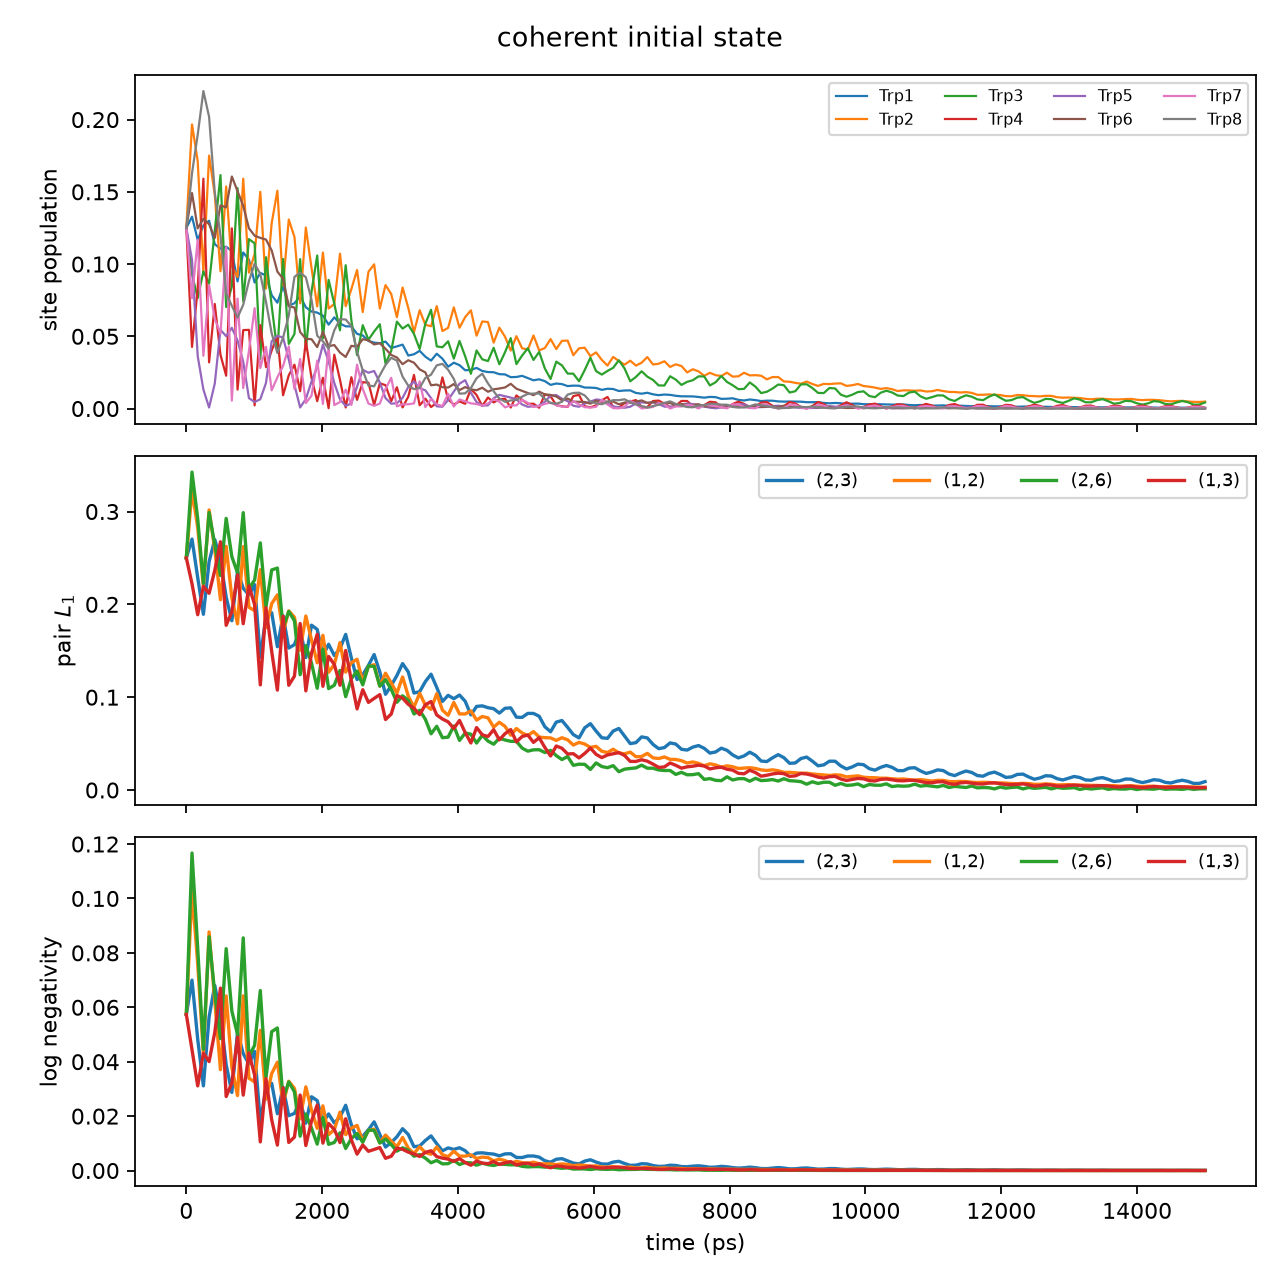

The data file committed next to this chart (first rows):
time_ps, ground_population, total_excitation, l1_total, pair_2_3_l1, pair_1_2_l1, pair_2_6_l1, pair_1_3_l1, pair_2_3_logneg, pair_1_2_logneg, pair_2_6_logneg, pair_1_3_logneg
0.0, 3.0343930954914724e-16, 1, 7, 0.25, 0.25, 0.25, 0.25, 0.05737, 0.05737, 0.05737, 0.05737
83.8, 0.04372, 0.9563, 6.367, 0.2703, 0.3232, 0.3425, 0.2222, 0.06997, 0.1028, 0.1167, 0.04439
167.6, 0.08501, 0.915, 6.061, 0.2288, 0.2828, 0.2924, 0.1888, 0.04829, 0.07601, 0.08175, 0.03111
251.4, 0.1241, 0.8759, 5.41, 0.1893, 0.2187, 0.2227, 0.2193, 0.03112, 0.04281, 0.04458, 0.04308
335.2, 0.161, 0.839, 4.812, 0.246, 0.3017, 0.2989, 0.2119, 0.05641, 0.08767, 0.08592, 0.04005
419, 0.1961, 0.8039, 5.211, 0.2697, 0.2594, 0.2643, 0.2366, 0.06804, 0.06244, 0.06504, 0.05077
502.8, 0.2292, 0.7708, 5.073, 0.2478, 0.205, 0.2311, 0.2674, 0.05687, 0.03707, 0.04847, 0.06706
586.6, 0.2606, 0.7394, 4.811, 0.2079, 0.2624, 0.2926, 0.1774, 0.03893, 0.06417, 0.08155, 0.0272
670.4, 0.2905, 0.7095, 4.423, 0.1823, 0.207, 0.2513, 0.1919, 0.0287, 0.03786, 0.05861, 0.03213
754.2, 0.3188, 0.6812, 4.314, 0.2357, 0.179, 0.234, 0.2317, 0.05085, 0.02756, 0.04999, 0.04904
838, 0.3457, 0.6543, 4.074, 0.2174, 0.2622, 0.2988, 0.1791, 0.04295, 0.06421, 0.08551, 0.02771
921.8, 0.3711, 0.6289, 3.943, 0.2101, 0.1969, 0.2167, 0.2199, 0.03915, 0.03393, 0.04195, 0.04322
1006, 0.3954, 0.6046, 3.398, 0.2212, 0.1932, 0.2263, 0.1998, 0.04378, 0.03258, 0.04603, 0.03508
1089, 0.4184, 0.5816, 3.481, 0.1431, 0.2374, 0.2662, 0.1132, 0.01785, 0.05156, 0.06615, 0.01052
1173, 0.4404, 0.5596, 3.593, 0.1865, 0.1749, 0.1971, 0.1964, 0.03019, 0.02622, 0.03412, 0.03374
1257, 0.4612, 0.5388, 3.431, 0.191, 0.2007, 0.237, 0.1493, 0.03205, 0.03563, 0.05104, 0.01865
1341, 0.4811, 0.5189, 3.311, 0.1543, 0.2103, 0.2391, 0.1076, 0.02088, 0.03981, 0.0524, 0.009347
1425, 0.5001, 0.4999, 3.166, 0.1877, 0.1697, 0.1749, 0.1872, 0.03059, 0.02455, 0.0262, 0.0304
1508, 0.5182, 0.4818, 3.14, 0.1529, 0.193, 0.1923, 0.1128, 0.02015, 0.03281, 0.03258, 0.01031
1592, 0.5354, 0.4646, 2.871, 0.1567, 0.1861, 0.1823, 0.1227, 0.021, 0.03018, 0.0289, 0.01229
1676, 0.5519, 0.4481, 2.542, 0.1736, 0.1506, 0.1242, 0.1794, 0.02587, 0.01897, 0.01261, 0.02775
1760, 0.5676, 0.4324, 2.46, 0.1428, 0.1874, 0.1555, 0.1068, 0.0174, 0.03075, 0.02077, 0.009186
1844, 0.5826, 0.4174, 2.56, 0.1776, 0.1616, 0.1366, 0.1475, 0.02711, 0.02217, 0.01557, 0.01818
1927, 0.597, 0.403, 2.497, 0.173, 0.137, 0.1096, 0.1678, 0.02571, 0.01551, 0.009701, 0.02408
2011, 0.6107, 0.3893, 2.371, 0.1448, 0.1667, 0.1516, 0.1117, 0.01769, 0.02377, 0.01946, 0.01007
2095, 0.6239, 0.3761, 2.234, 0.157, 0.1268, 0.1092, 0.1438, 0.0208, 0.01317, 0.009623, 0.01727
2179, 0.6365, 0.3635, 2.219, 0.1449, 0.1352, 0.1128, 0.1353, 0.01748, 0.01508, 0.01031, 0.01511
2263, 0.6485, 0.3515, 2.009, 0.1524, 0.1588, 0.1289, 0.1128, 0.01967, 0.02145, 0.01388, 0.01027
2346, 0.6601, 0.3399, 1.738, 0.1676, 0.127, 0.1006, 0.1503, 0.02398, 0.0132, 0.008117, 0.01903
2430, 0.6711, 0.3289, 1.853, 0.1421, 0.1371, 0.1198, 0.1179, 0.01681, 0.01558, 0.01175, 0.01127
2514, 0.6817, 0.3183, 1.96, 0.119, 0.1409, 0.1282, 0.08737, 0.01168, 0.01658, 0.01362, 0.006016
2598, 0.6919, 0.3081, 2.003, 0.1242, 0.1163, 0.1133, 0.1081, 0.01258, 0.01096, 0.01037, 0.00938
2682, 0.7017, 0.2983, 1.763, 0.1342, 0.1331, 0.1337, 0.09436, 0.01498, 0.01471, 0.01486, 0.007055
2765, 0.711, 0.289, 1.533, 0.1459, 0.135, 0.1331, 0.09867, 0.01789, 0.0152, 0.01477, 0.007751
2849, 0.72, 0.28, 1.699, 0.1271, 0.1119, 0.1119, 0.1028, 0.01322, 0.01013, 0.01012, 0.008444
2933, 0.7287, 0.2713, 1.659, 0.1031, 0.1258, 0.1189, 0.07594, 0.008627, 0.01303, 0.01157, 0.004495
3017, 0.737, 0.263, 1.534, 0.1125, 0.1154, 0.1085, 0.08178, 0.01028, 0.01084, 0.009545, 0.005234
3101, 0.745, 0.255, 1.425, 0.1233, 0.1043, 0.09454, 0.1018, 0.0124, 0.008724, 0.007115, 0.008279
3184, 0.7527, 0.2473, 1.258, 0.1362, 0.1218, 0.1015, 0.09898, 0.01537, 0.01216, 0.008336, 0.007805
3268, 0.7601, 0.2399, 1.38, 0.1272, 0.1011, 0.09653, 0.09232, 0.01325, 0.008207, 0.007453, 0.006758
3352, 0.7672, 0.2328, 1.442, 0.1045, 0.08912, 0.0819, 0.08805, 0.008734, 0.00627, 0.005266, 0.006113
3436, 0.7741, 0.2259, 1.341, 0.1059, 0.1043, 0.08589, 0.08115, 0.009028, 0.008739, 0.005856, 0.005151
3520, 0.7807, 0.2193, 1.227, 0.1168, 0.09125, 0.0762, 0.09184, 0.01104, 0.006597, 0.004552, 0.006688
3603, 0.7871, 0.2129, 1.135, 0.1248, 0.08696, 0.06055, 0.09527, 0.01272, 0.005969, 0.002848, 0.007249
3687, 0.7932, 0.2068, 1.061, 0.1105, 0.1037, 0.06864, 0.08082, 0.009862, 0.008656, 0.003714, 0.005108
3771, 0.7992, 0.2008, 1.11, 0.09539, 0.08603, 0.05632, 0.0765, 0.007223, 0.00583, 0.002452, 0.004558
3855, 0.8049, 0.1951, 1.159, 0.102, 0.08046, 0.05694, 0.07344, 0.008307, 0.005084, 0.002512, 0.004195
3939, 0.8104, 0.1896, 1.02, 0.09836, 0.09426, 0.06894, 0.0662, 0.007749, 0.007099, 0.003745, 0.003377
4022, 0.8157, 0.1843, 1.074, 0.1023, 0.08197, 0.05342, 0.07496, 0.008364, 0.005283, 0.002207, 0.004377
4106, 0.8208, 0.1792, 1.024, 0.09561, 0.08193, 0.0613, 0.06188, 0.007283, 0.0053, 0.002934, 0.002941
4190, 0.8258, 0.1742, 1.023, 0.08088, 0.08519, 0.06007, 0.05067, 0.005177, 0.005758, 0.002827, 0.001948
4274, 0.8306, 0.1694, 0.9754, 0.09005, 0.07535, 0.05057, 0.06727, 0.006402, 0.00443, 0.001966, 0.003495
4358, 0.8352, 0.1648, 0.8349, 0.09065, 0.07918, 0.05895, 0.05952, 0.006514, 0.004932, 0.002704, 0.002714
4441, 0.8397, 0.1603, 0.876, 0.08867, 0.07776, 0.05275, 0.0576, 0.006222, 0.004751, 0.002158, 0.002536
4525, 0.844, 0.156, 0.91, 0.08759, 0.06771, 0.04933, 0.06502, 0.00604, 0.003549, 0.001863, 0.003261
4609, 0.8482, 0.1518, 0.8745, 0.08284, 0.07299, 0.05573, 0.054, 0.005398, 0.004164, 0.002404, 0.002221
4693, 0.8522, 0.1478, 0.7874, 0.08806, 0.06854, 0.05389, 0.06069, 0.00611, 0.003648, 0.002236, 0.002829
4777, 0.8561, 0.1439, 0.731, 0.08848, 0.05905, 0.05244, 0.06507, 0.006171, 0.002676, 0.002101, 0.003278
4860, 0.8599, 0.1401, 0.7885, 0.07846, 0.06617, 0.05242, 0.05184, 0.004815, 0.003394, 0.002114, 0.002043
4944, 0.8636, 0.1364, 0.7778, 0.07823, 0.06146, 0.04515, 0.05761, 0.004774, 0.002907, 0.001553, 0.00254
... 120 more rows
